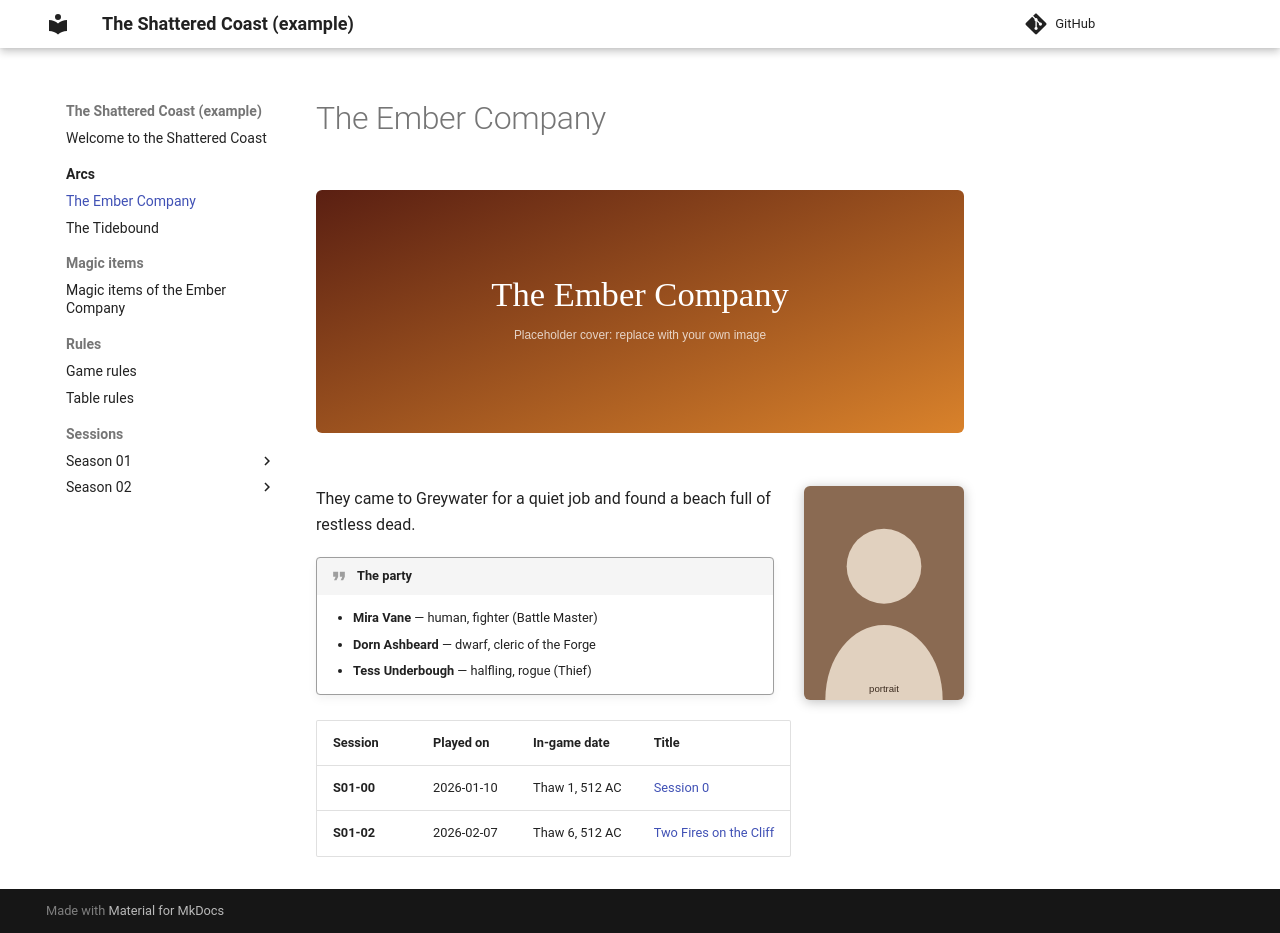

repository: mbalasso/dnd-campaign-wiki · page: arcs/ember/index.html · generator: mkdocs

---
cover: ember.svg
---

# The Ember Company

![Mira](../assets/portrait.svg){ .portrait width=160 }

They came to Greywater for a quiet job and found a beach full of restless dead.

!!! quote "The party"
    - **Mira Vane** — human, fighter (Battle Master)
    - **Dorn Ashbeard** — dwarf, cleric of the Forge
    - **Tess Underbough** — halfling, rogue (Thief)

<!-- TIMELINE:EMBER -->
